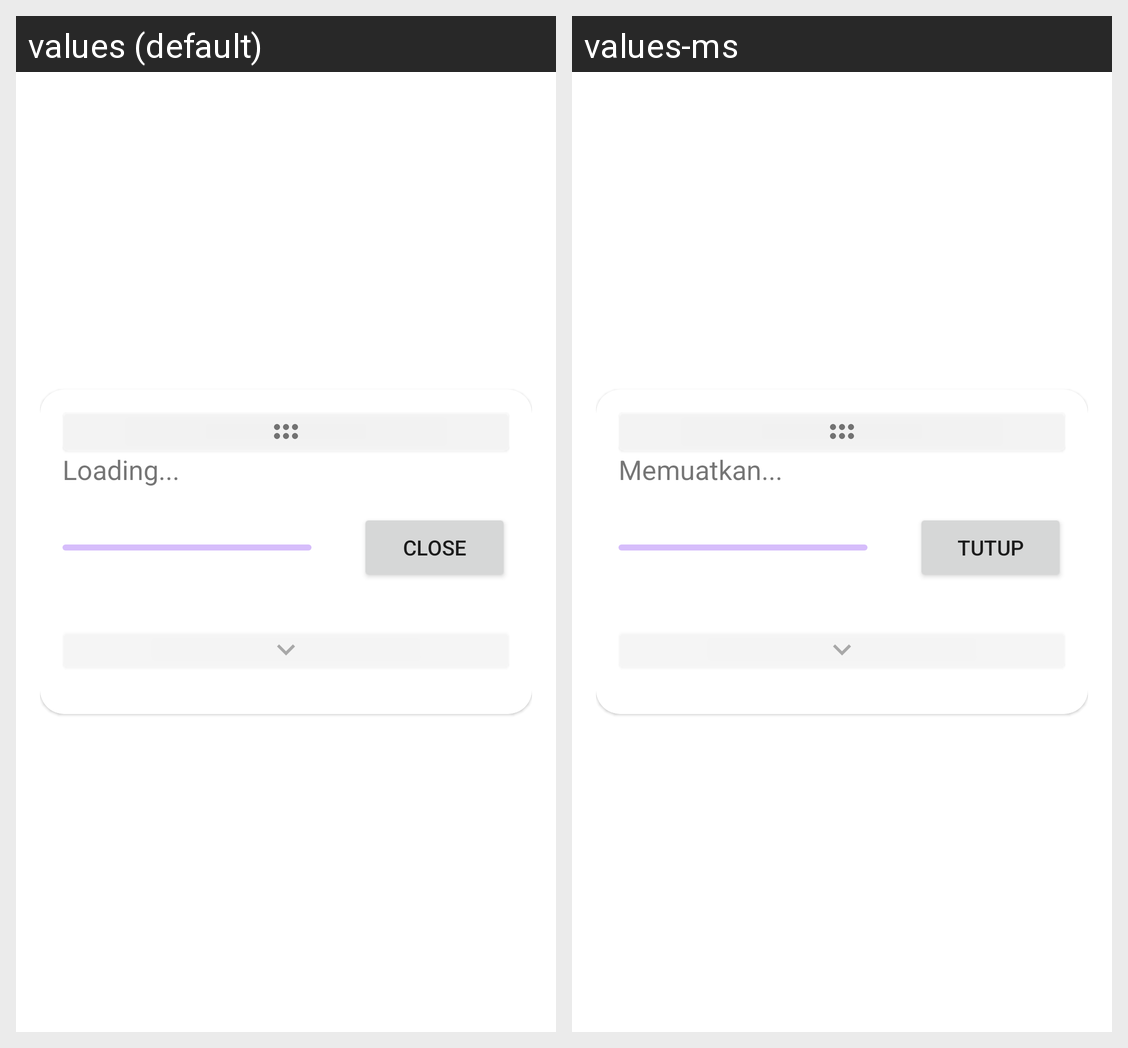

This grid shows one Android layout under two languages. Give, for every string resource on the screen, its name, the default text and each shown locale's text.
Android screen res/layout/overlay_summary.xml rendered under 2 locales, left to right: values (default), values-ms. Device: Nexus 5 (rendered at 1080×1920; each locale shown at half size, 540×960, under a caption strip naming it); theme Theme.SimplyWords.
Strings drawn on this screen, with the default value and each locale's value (text and hints the layout hard-codes, and strings that could not be matched under every locale, appear in the picture but are not listed):

loading_in_progress
  values: Loading...
  values-ms: Memuatkan...

close
  values: Close
  values-ms: Tutup
